The GitHub repository yogay2021/ChineseChess-Project contains a labelled image folder "data" with 9 categories: cannon, car, elephant, general, horse, marshal, minister, scholar, solider. Examples follow, each with its label.

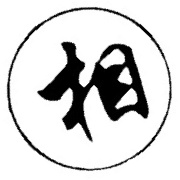
Label: minister

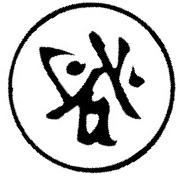
Label: general

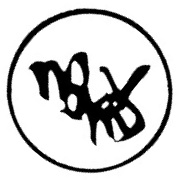
Label: elephant

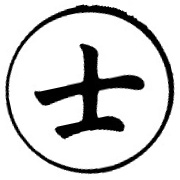
Label: scholar

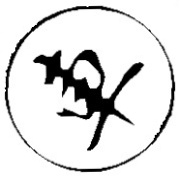
Label: car

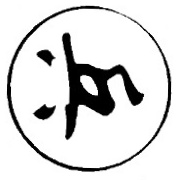
Label: solider
